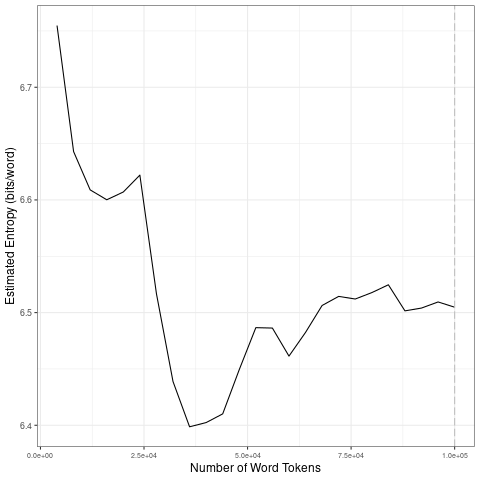

Values plotted in this chart, from the file beside it:
file, entropy.Corpus.Size, entropy.Entropy, sd.Corpus.Size, sd.SD
data/2021_by_fr/2021-01-17_tokens_1-gram…, 4000, 6.755, 20000, 0.06478
data/2021_by_fr/2021-01-17_tokens_1-gram…, 8000, 6.643, 40000, 0.09456
data/2021_by_fr/2021-01-17_tokens_1-gram…, 12000, 6.609, 60000, 0.0316
data/2021_by_fr/2021-01-17_tokens_1-gram…, 16000, 6.6, 80000, 0.01413
data/2021_by_fr/2021-01-17_tokens_1-gram…, 20000, 6.607, 1e+05, 0.009277
data/2021_by_fr/2021-01-17_tokens_1-gram…, 24000, 6.622, 20000, 0.06478
data/2021_by_fr/2021-01-17_tokens_1-gram…, 28000, 6.517, 40000, 0.09456
data/2021_by_fr/2021-01-17_tokens_1-gram…, 32000, 6.439, 60000, 0.0316
data/2021_by_fr/2021-01-17_tokens_1-gram…, 36000, 6.399, 80000, 0.01413
data/2021_by_fr/2021-01-17_tokens_1-gram…, 40000, 6.402, 1e+05, 0.009277
data/2021_by_fr/2021-01-17_tokens_1-gram…, 44000, 6.41, 20000, 0.06478
data/2021_by_fr/2021-01-17_tokens_1-gram…, 48000, 6.449, 40000, 0.09456
data/2021_by_fr/2021-01-17_tokens_1-gram…, 52000, 6.487, 60000, 0.0316
data/2021_by_fr/2021-01-17_tokens_1-gram…, 56000, 6.486, 80000, 0.01413
data/2021_by_fr/2021-01-17_tokens_1-gram…, 60000, 6.461, 1e+05, 0.009277
data/2021_by_fr/2021-01-17_tokens_1-gram…, 64000, 6.482, 20000, 0.06478
data/2021_by_fr/2021-01-17_tokens_1-gram…, 68000, 6.506, 40000, 0.09456
data/2021_by_fr/2021-01-17_tokens_1-gram…, 72000, 6.514, 60000, 0.0316
data/2021_by_fr/2021-01-17_tokens_1-gram…, 76000, 6.512, 80000, 0.01413
data/2021_by_fr/2021-01-17_tokens_1-gram…, 80000, 6.518, 1e+05, 0.009277
data/2021_by_fr/2021-01-17_tokens_1-gram…, 84000, 6.525, 20000, 0.06478
data/2021_by_fr/2021-01-17_tokens_1-gram…, 88000, 6.502, 40000, 0.09456
data/2021_by_fr/2021-01-17_tokens_1-gram…, 92000, 6.504, 60000, 0.0316
data/2021_by_fr/2021-01-17_tokens_1-gram…, 96000, 6.509, 80000, 0.01413
data/2021_by_fr/2021-01-17_tokens_1-gram…, 1e+05, 6.505, 1e+05, 0.009277
